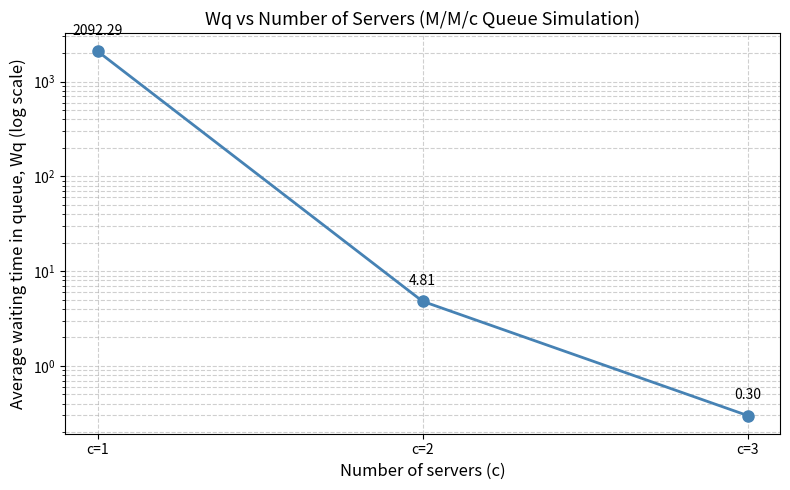

Source code (Python):
import matplotlib.pyplot as plt

Wq_mean_c1 = 2092.285117
Wq_mean_c2 = 4.811421
Wq_mean_c3 = 0.299868

cs = [1, 2, 3]
Wqs = [Wq_mean_c1, Wq_mean_c2, Wq_mean_c3]

plt.figure(figsize=(8, 5))
plt.plot(cs, Wqs, marker="o", linewidth=2, markersize=8, color="steelblue")

# Annotate each point with its value
for x, y in zip(cs, Wqs):
    plt.annotate(f"{y:.2f}", xy=(x, y), textcoords="offset points",
                 xytext=(0, 12), ha="center", fontsize=10)

plt.yscale("log")  # log scale so all values are visible
plt.xticks(cs, ["c=1", "c=2", "c=3"])
plt.xlabel("Number of servers (c)", fontsize=12)
plt.ylabel("Average waiting time in queue, Wq (log scale)", fontsize=12)
plt.title("Wq vs Number of Servers (M/M/c Queue Simulation)", fontsize=13)
plt.grid(True, which="both", linestyle="--", alpha=0.6)
plt.tight_layout()
plt.savefig("wq_vs_servers.png", dpi=150, bbox_inches="tight")
print("Saved to wq_vs_servers.png")